Photos from the image-classification dataset "vgg19_TVT" in the GitHub repository MeganRows/MangroveCNN. Its 8 classes are: acrostichum aureum, bruguiera cylindrica, bruguiera gymnorhiza, bruguiera sexangula, camptostemon philippensis, ceriops decandra, lumnitzera racemosa, sonneratia alba.

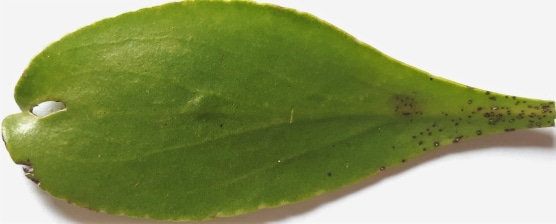
Label: lumnitzera racemosa

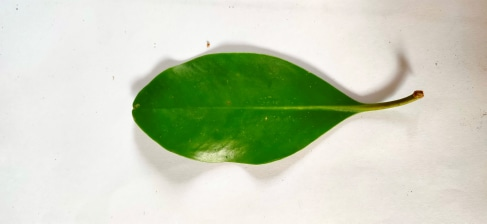
Label: ceriops decandra

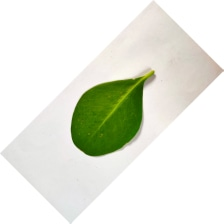
Label: sonneratia alba

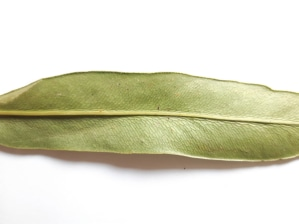
Label: acrostichum aureum

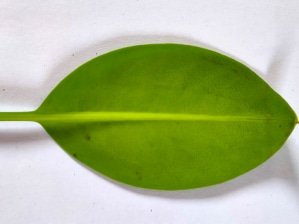
Label: bruguiera cylindrica

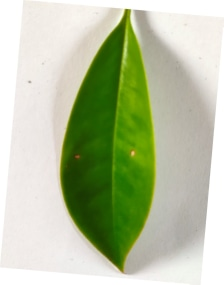
Label: bruguiera gymnorhiza
